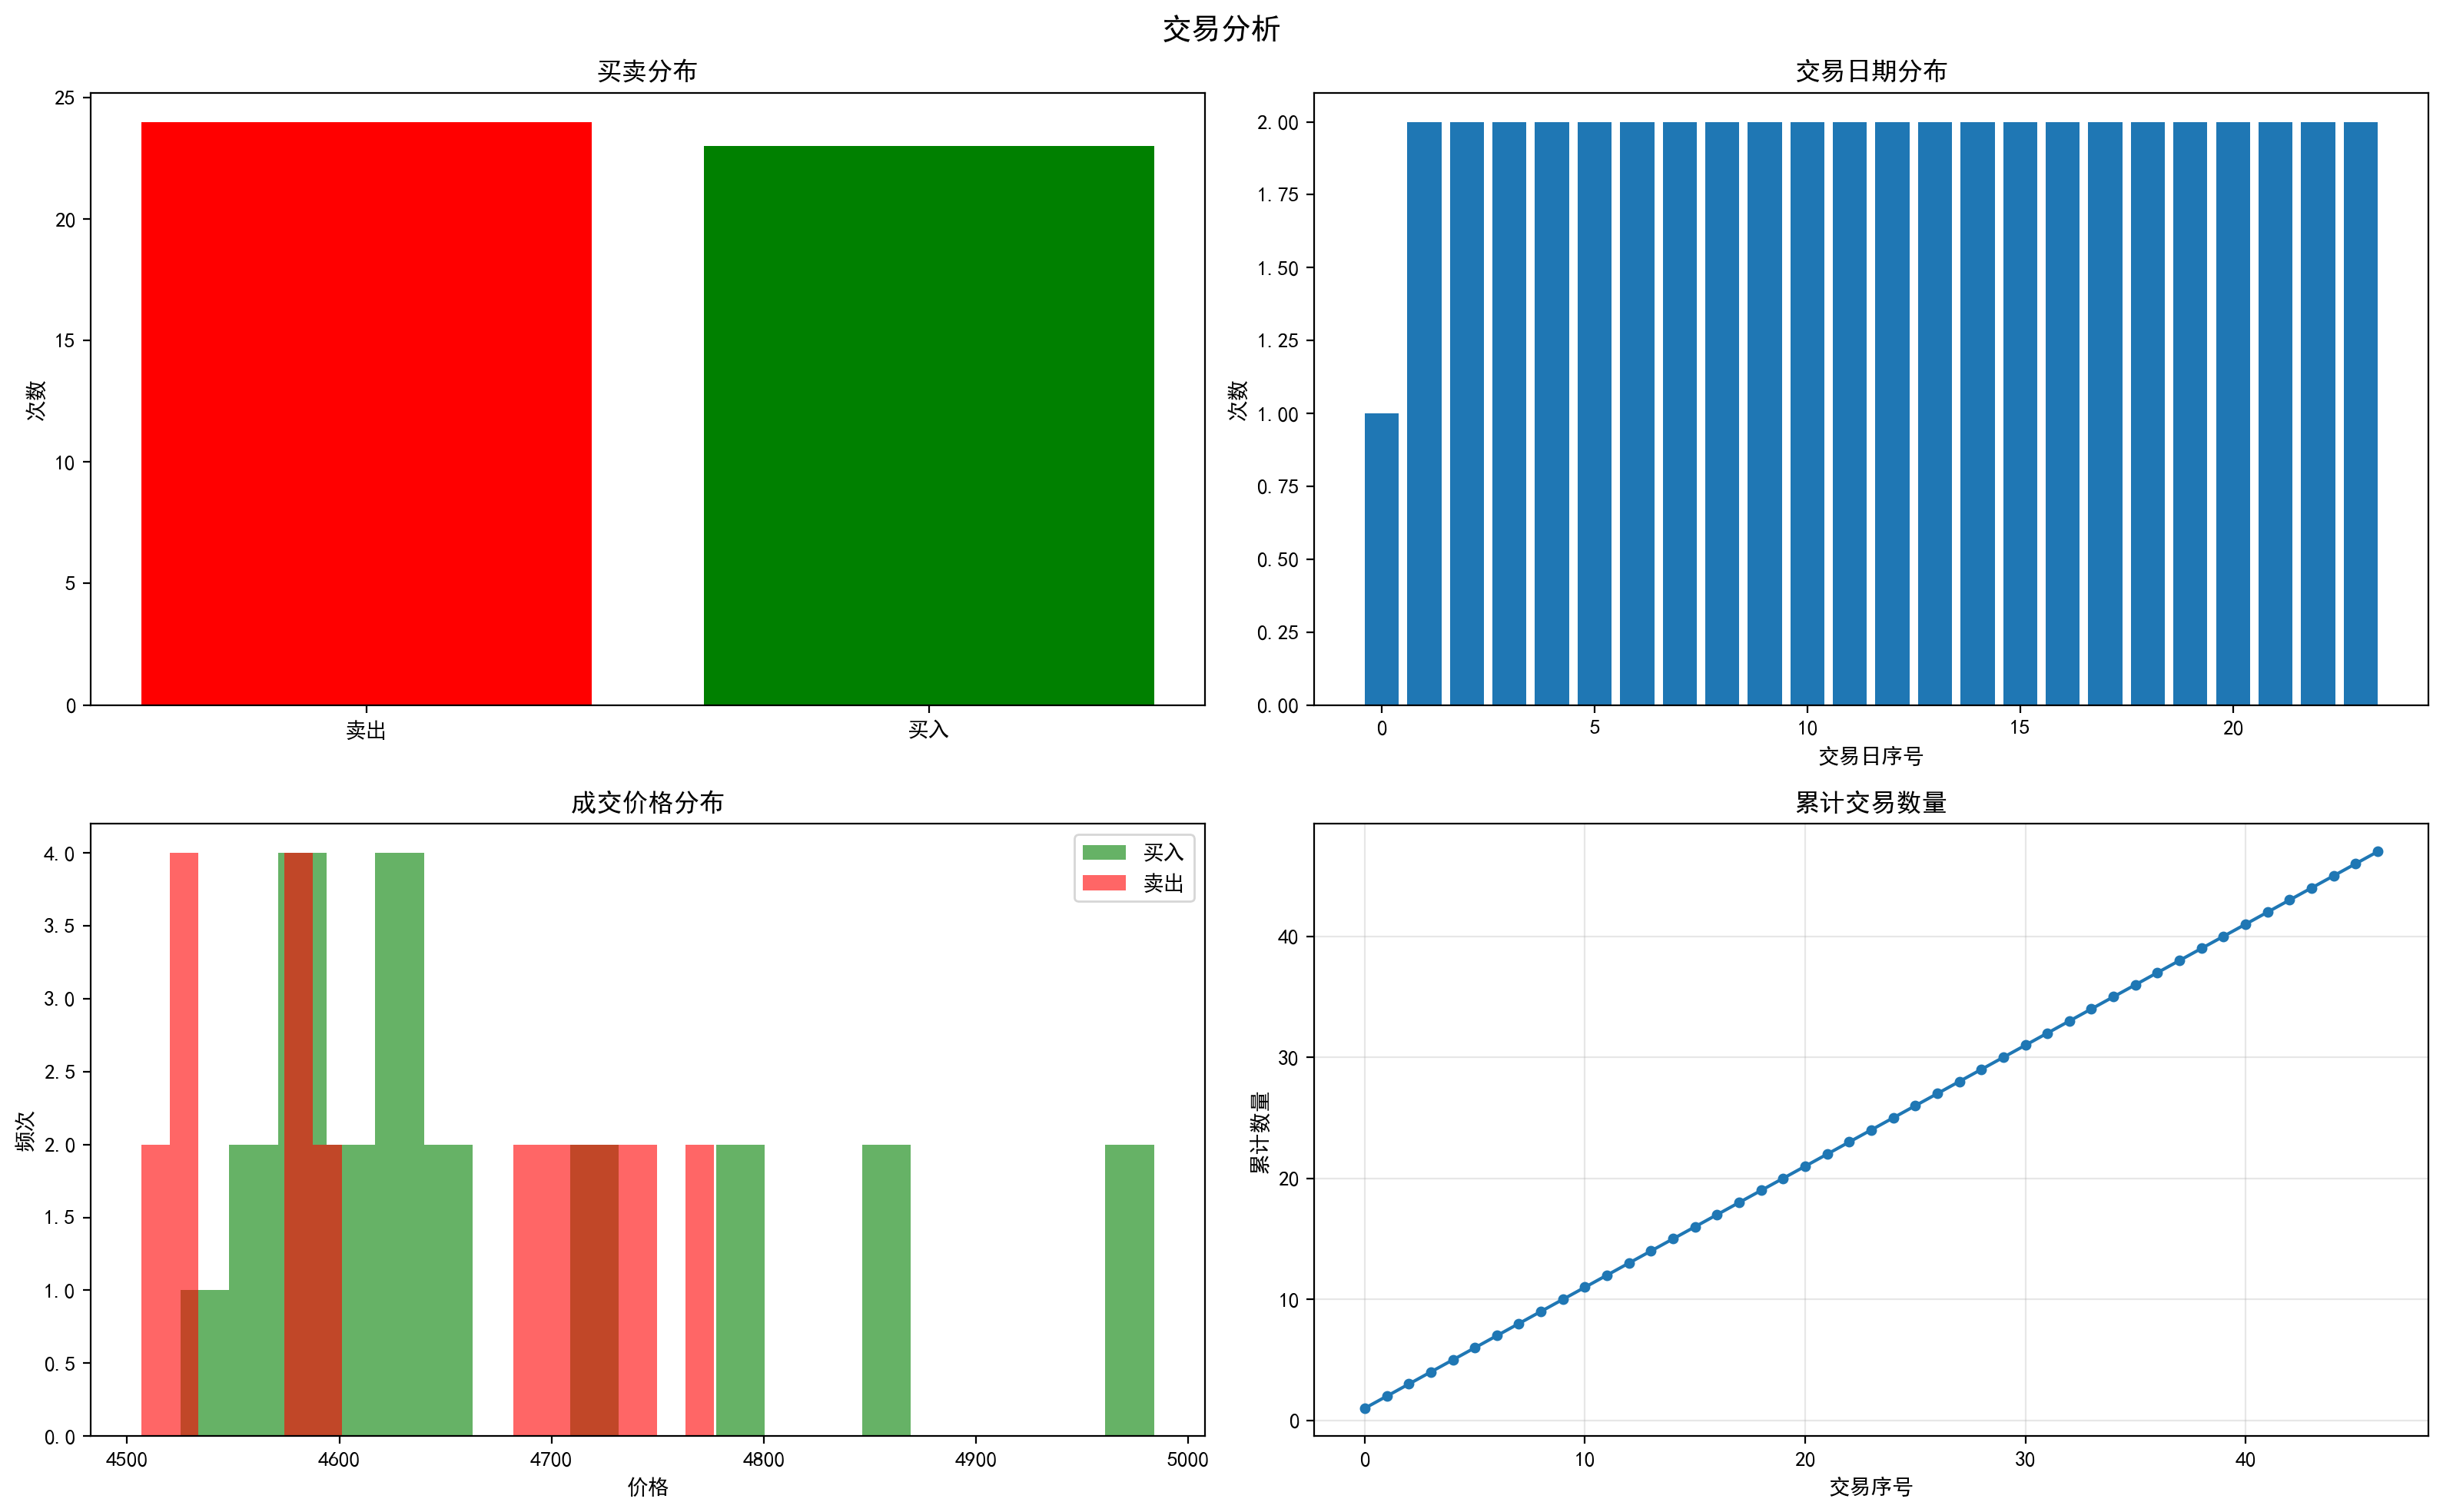

The data file committed next to this chart (first rows):
trade_id, order_id, symbol, side, price, quantity, timestamp, commission
TRD_000001, ORD_000001, IF, buy, 4525, 1, 2025-09-26, 31.22
TRD_000002, ORD_000002, IF, sell, 4507, 1, 2025-10-20, 31.1
TRD_000003, ORD_000003, IF, sell, 4507, 1, 2025-10-20, 31.1
TRD_000004, ORD_000004, IF, buy, 4578, 1, 2025-10-21, 31.59
TRD_000005, ORD_000005, IF, buy, 4578, 1, 2025-10-21, 31.59
TRD_000006, ORD_000006, IF, sell, 4581, 1, 2025-10-23, 31.61
TRD_000007, ORD_000007, IF, sell, 4581, 1, 2025-10-23, 31.61
TRD_000008, ORD_000008, IF, buy, 4635, 1, 2025-10-24, 31.98
TRD_000009, ORD_000009, IF, buy, 4635, 1, 2025-10-24, 31.98
TRD_000010, ORD_000010, IF, sell, 4581, 1, 2025-11-17, 31.61
TRD_000011, ORD_000011, IF, sell, 4581, 1, 2025-11-17, 31.61
TRD_000012, ORD_000012, IF, buy, 4613, 1, 2025-12-08, 31.83
TRD_000013, ORD_000013, IF, buy, 4613, 1, 2025-12-08, 31.83
TRD_000014, ORD_000014, IF, sell, 4532, 1, 2025-12-17, 31.27
TRD_000015, ORD_000015, IF, sell, 4532, 1, 2025-12-17, 31.27
TRD_000016, ORD_000016, IF, buy, 4572, 1, 2025-12-23, 31.54
TRD_000017, ORD_000017, IF, buy, 4572, 1, 2025-12-23, 31.54
TRD_000018, ORD_000018, IF, sell, 4733, 1, 2026-01-28, 32.65
TRD_000019, ORD_000019, IF, sell, 4733, 1, 2026-01-28, 32.65
TRD_000020, ORD_000020, IF, buy, 4784, 1, 2026-01-29, 33.01
TRD_000021, ORD_000021, IF, buy, 4784, 1, 2026-01-29, 33.01
TRD_000022, ORD_000022, IF, sell, 4711, 1, 2026-01-30, 32.5
TRD_000023, ORD_000023, IF, sell, 4711, 1, 2026-01-30, 32.5
TRD_000024, ORD_000024, IF, buy, 4627, 1, 2026-02-13, 31.93
TRD_000025, ORD_000025, IF, buy, 4627, 1, 2026-02-13, 31.93
TRD_000026, ORD_000026, IF, sell, 4683, 1, 2026-02-24, 32.31
TRD_000027, ORD_000027, IF, sell, 4683, 1, 2026-02-24, 32.31
TRD_000028, ORD_000028, IF, buy, 4711, 1, 2026-03-02, 32.51
TRD_000029, ORD_000029, IF, buy, 4711, 1, 2026-03-02, 32.51
TRD_000030, ORD_000030, IF, sell, 4591, 1, 2026-03-04, 31.68
TRD_000031, ORD_000031, IF, sell, 4591, 1, 2026-03-04, 31.68
TRD_000032, ORD_000032, IF, buy, 4562, 1, 2026-04-10, 31.48
TRD_000033, ORD_000033, IF, buy, 4562, 1, 2026-04-10, 31.48
TRD_000034, ORD_000034, IF, sell, 4743, 1, 2026-05-21, 32.73
TRD_000035, ORD_000035, IF, sell, 4743, 1, 2026-05-21, 32.73
TRD_000036, ORD_000036, IF, buy, 4857, 1, 2026-05-27, 33.52
TRD_000037, ORD_000037, IF, buy, 4857, 1, 2026-05-27, 33.52
TRD_000038, ORD_000038, IF, sell, 4777, 1, 2026-06-05, 32.96
TRD_000039, ORD_000039, IF, sell, 4777, 1, 2026-06-05, 32.96
TRD_000040, ORD_000040, IF, buy, 4984, 1, 2026-06-22, 34.39
TRD_000041, ORD_000041, IF, buy, 4984, 1, 2026-06-22, 34.39
TRD_000042, ORD_000042, IF, sell, 4703, 1, 2026-07-07, 32.45
TRD_000043, ORD_000043, IF, sell, 4703, 1, 2026-07-07, 32.45
TRD_000044, ORD_000044, IF, buy, 4645, 1, 2026-08-10, 32.05
TRD_000045, ORD_000045, IF, buy, 4645, 1, 2026-08-10, 32.05
TRD_000046, ORD_000046, IF, sell, 4526, 1, 2026-08-24, 31.23
TRD_000047, ORD_000047, IF, sell, 4526, 1, 2026-08-24, 31.23
